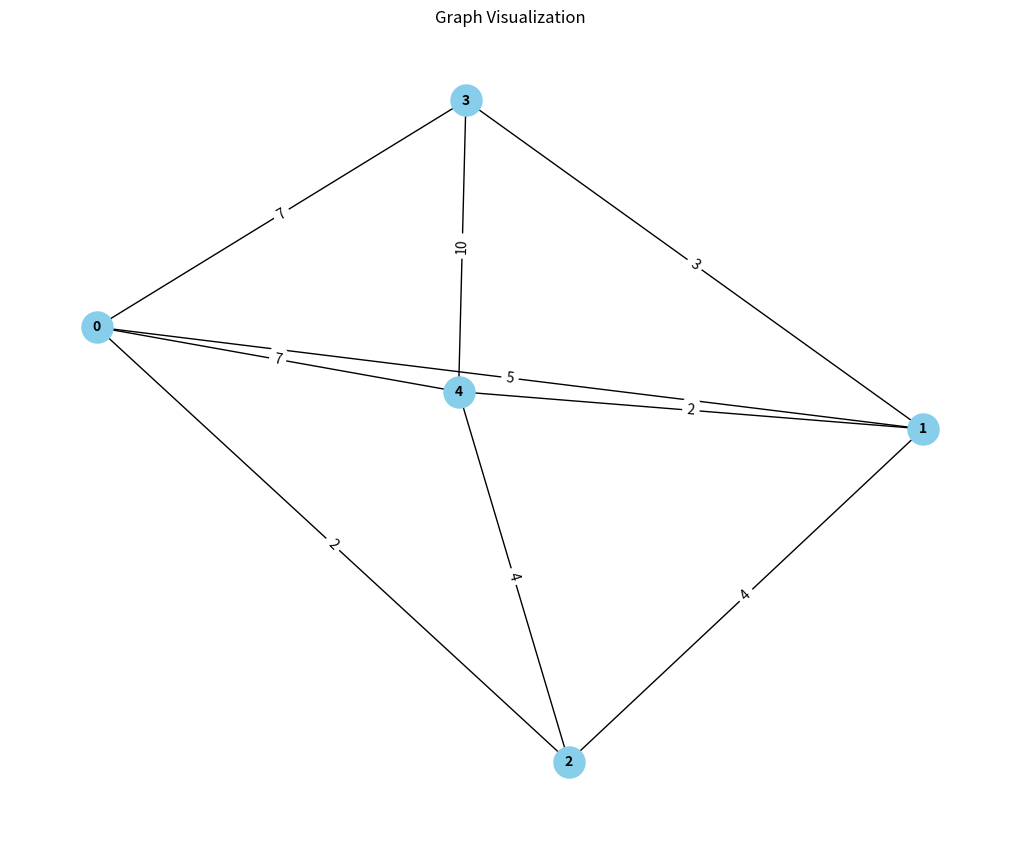
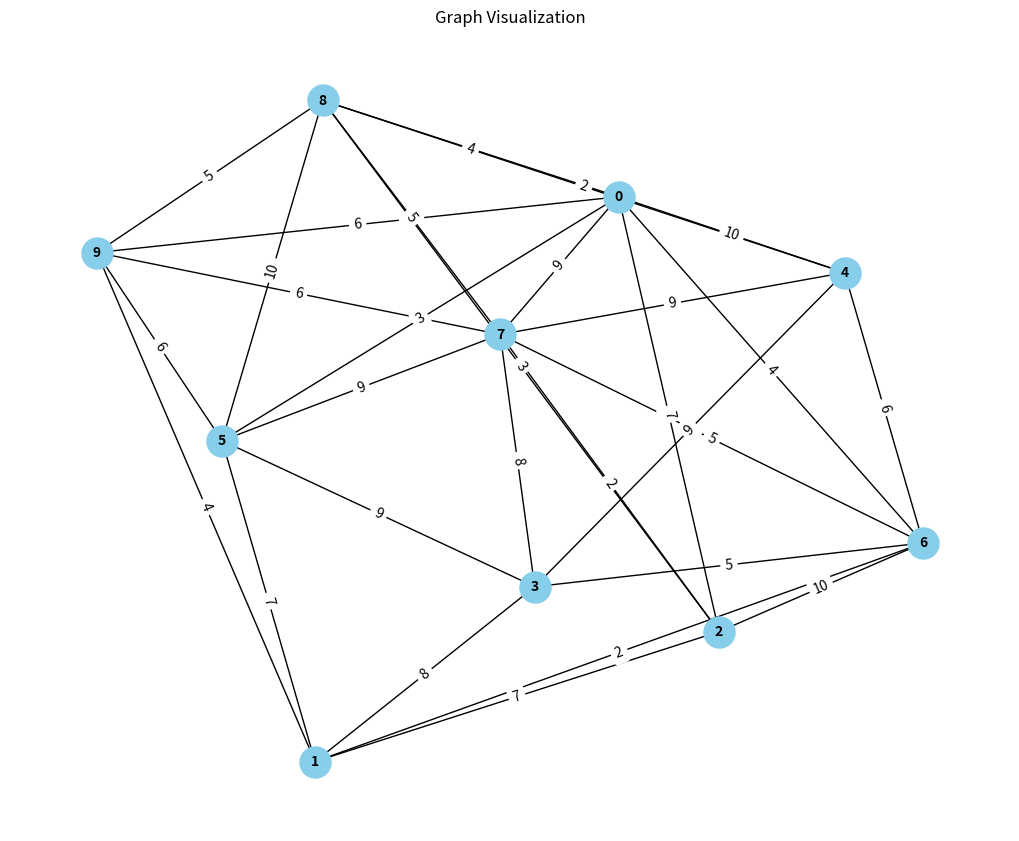
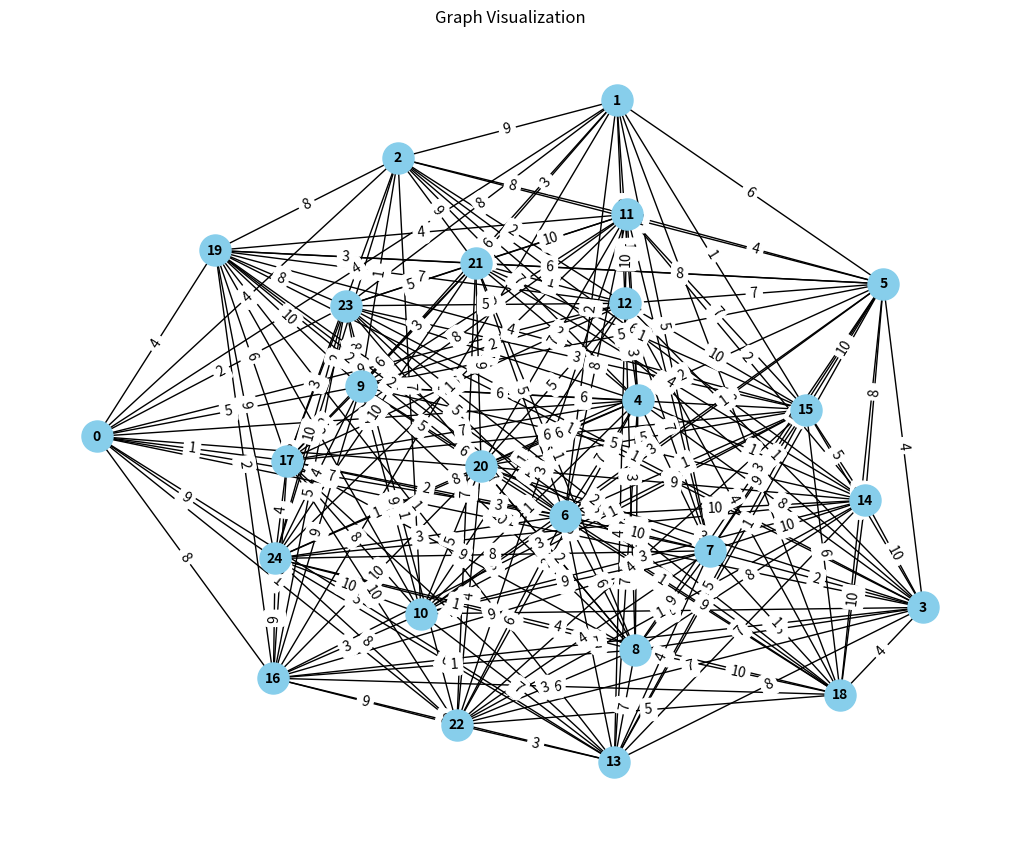
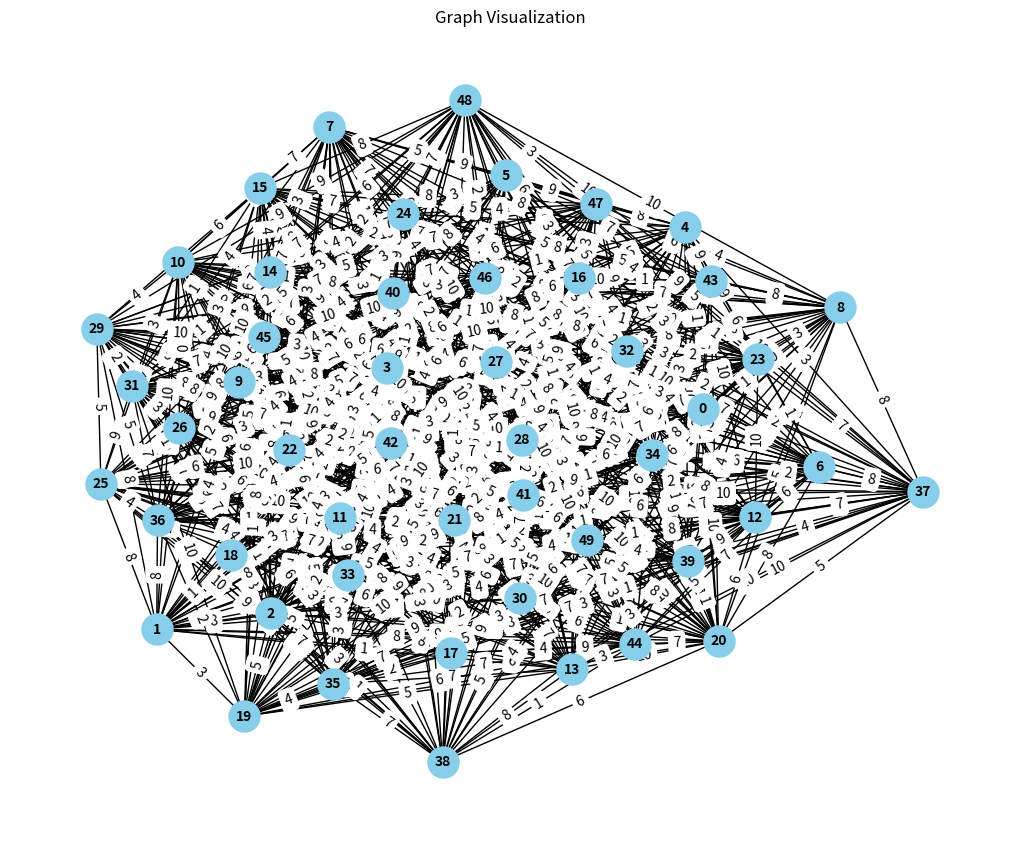
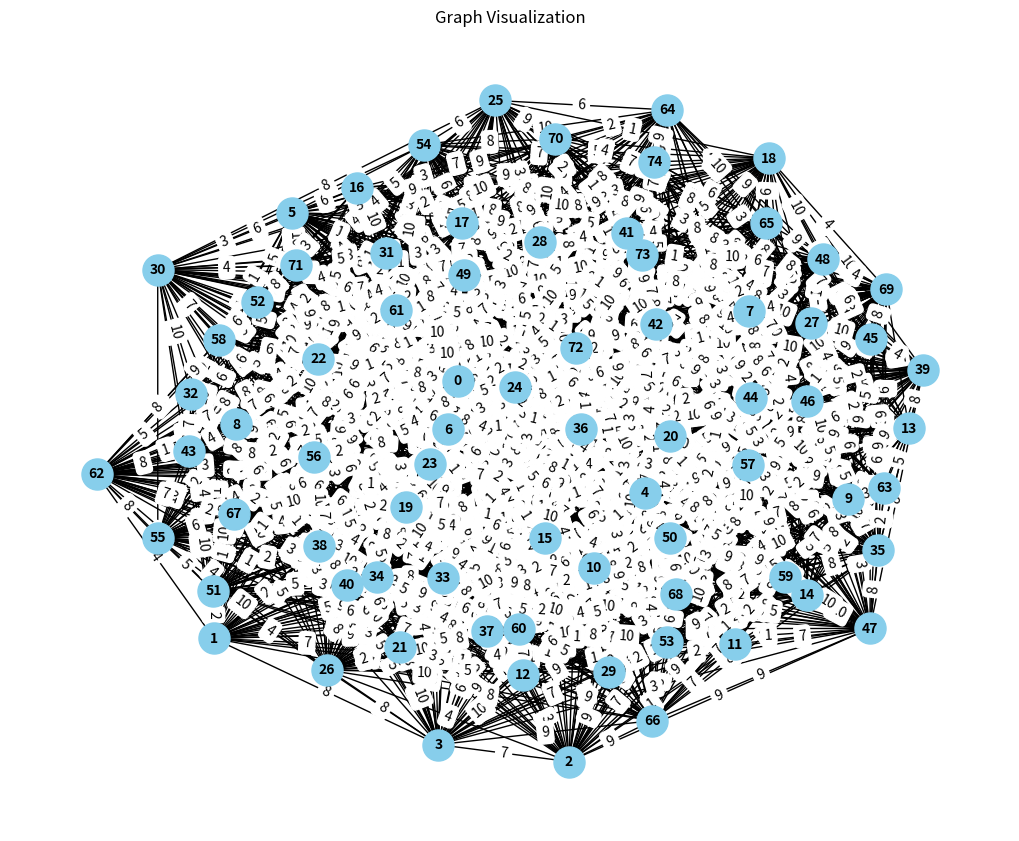
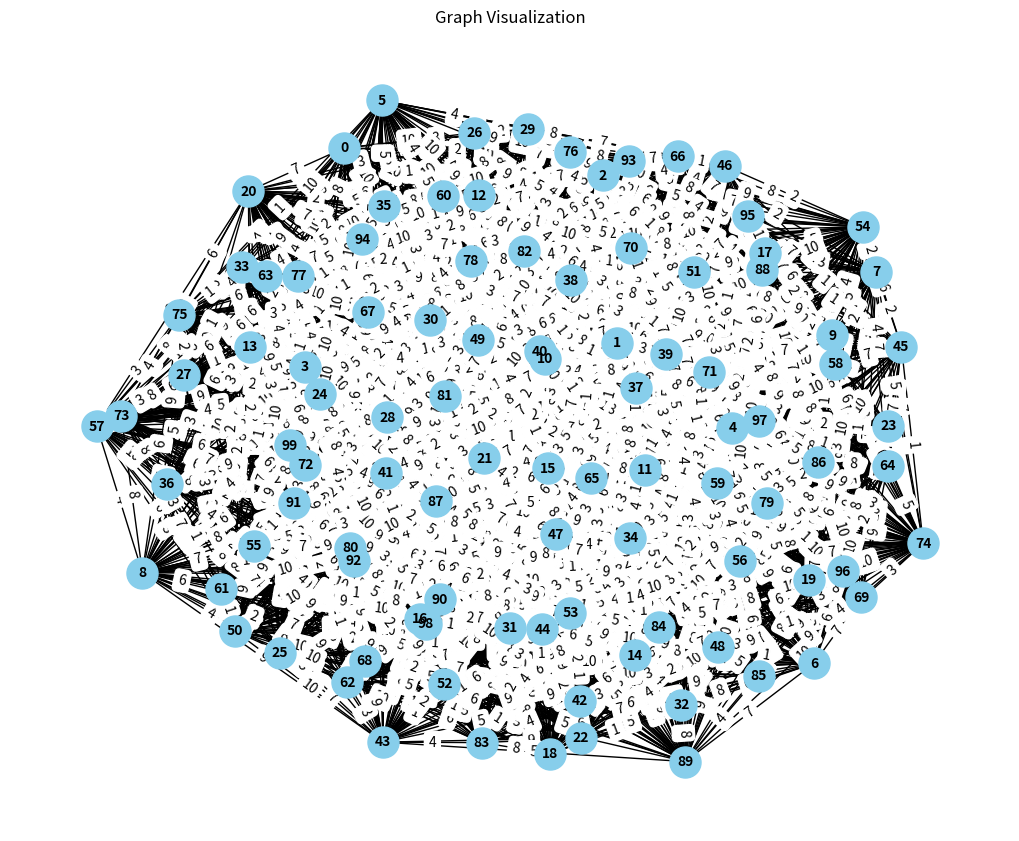

Recreate these plots in Python, in order.
# -*- coding: utf-8 -*-
"""Untitled1.ipynb

Automatically generated by Colab.

Original file is located at
    https://colab.research.google.com/drive/1N2XJrg1cA52QFHCGScZDlmEdNzAs4XgS
"""

import random
import networkx as nx
import matplotlib.pyplot as plt
import time

def generate_dense_graph(num_nodes):
    graph = nx.Graph()
    for i in range(num_nodes):
        graph.add_node(i)
        for j in range(i + 1, num_nodes):
            if random.random() < 0.7:  # Randomly connect nodes with 70% probability for denser graph
                weight = random.randint(1, 10)
                graph.add_edge(i, j, weight=weight)
    return graph


def floyd_warshall(graph):
    num_nodes = len(graph.nodes)
    dist = [[float('inf')] * num_nodes for _ in range(num_nodes)]

    # Initialize distances with edge weights
    for u, v, weight in graph.edges(data='weight'):
        dist[u][v] = weight
        dist[v][u] = weight

    # Initialize distances to self as 0
    for i in range(num_nodes):
        dist[i][i] = 0

    start_time = time.time()

    # Floyd-Warshall algorithm
    for k in range(num_nodes):
        for i in range(num_nodes):
            for j in range(num_nodes):
                dist[i][j] = min(dist[i][j], dist[i][k] + dist[k][j])

    end_time = time.time()
    execution_time = end_time - start_time

    return dist, execution_time

def visualize_graph(graph):
    plt.figure(figsize=(10, 8))  # Larger figsize
    pos = nx.spring_layout(graph)  # Layout for better visualization
    nx.draw(graph, pos, with_labels=True, node_size=500, node_color="skyblue", font_size=10, font_weight="bold")
    labels = nx.get_edge_attributes(graph, 'weight')
    nx.draw_networkx_edge_labels(graph, pos, edge_labels=labels)
    plt.title("Graph Visualization")
    plt.show()

def visualize_floyd_warshall(distances, execution_time):
    print("Distances:")
    for i, row in enumerate(distances):
        print(f"From node {i}: {row}")

    print(f"\nExecution time: {execution_time} seconds")

# Generate and visualize sparse graphs for different numbers of nodes
for num_nodes in [5, 10, 25, 50, 75, 100]:
    print(f"Generating and visualizing sparse graph with {num_nodes} nodes...")
    graph = generate_dense_graph(num_nodes)
    visualize_graph(graph)

    # Perform Floyd-Warshall algorithm
    distances, execution_time = floyd_warshall(graph)

    # Visualize Floyd-Warshall algorithm
    visualize_floyd_warshall(distances, execution_time)
